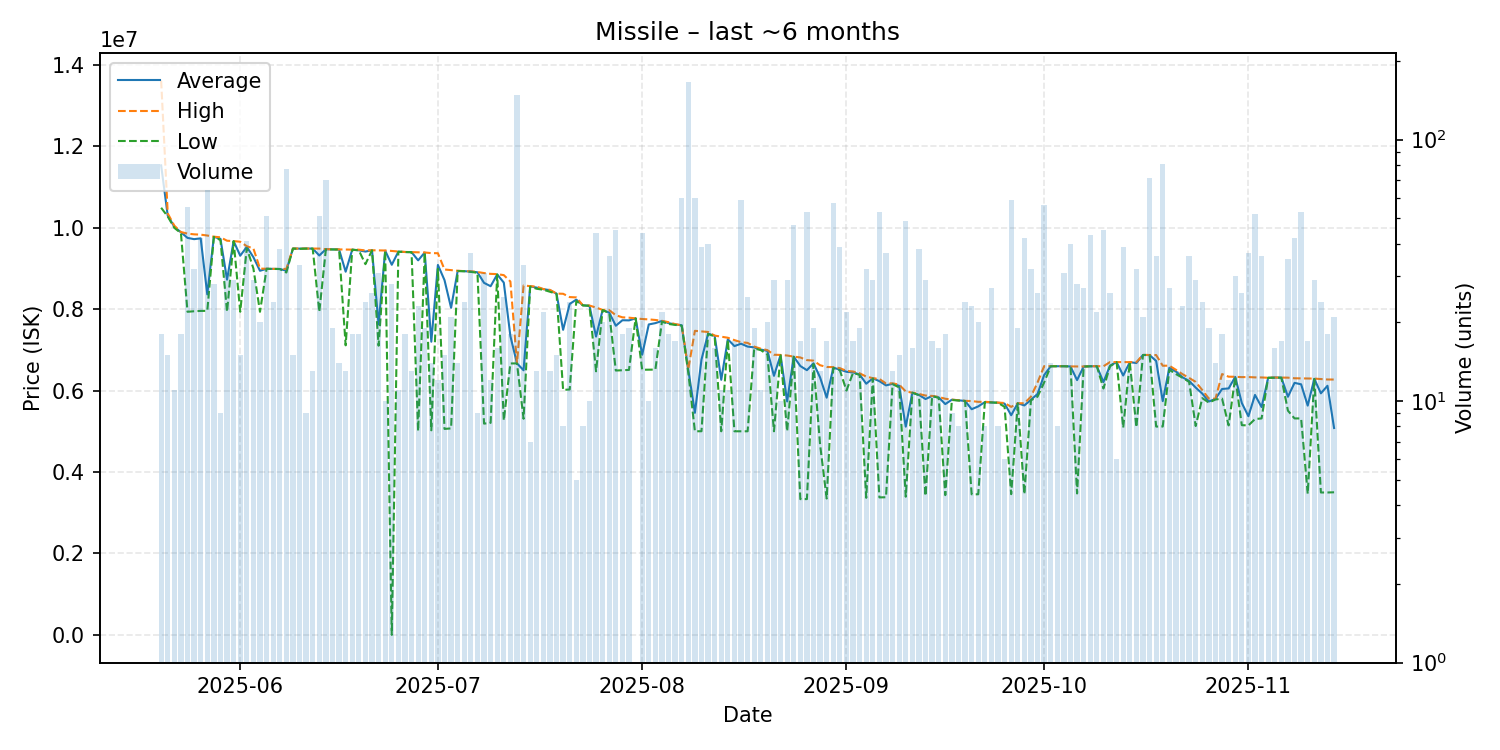

The file beside this chart, header and first rows:
date, average, highest, lowest, order_count, volume
2025-05-20, 11530556, 13610000, 10490000, 12, 18
2025-05-21, 10294667, 10350000, 10275000, 15, 15
2025-05-22, 10022727, 10050000, 9996000, 10, 11
2025-05-23, 9887722, 9894000, 9867000, 14, 18
2025-05-24, 9750055, 9854500, 7935000, 19, 55
2025-05-25, 9718500, 9837000, 7948000, 19, 32
2025-05-26, 9738524, 9829000, 7956000, 18, 42
2025-05-27, 8362406, 9808000, 7958000, 17, 64
2025-05-28, 9776321, 9779000, 9773000, 18, 28
2025-05-29, 9727111, 9763500, 9697000, 9, 9
2025-05-30, 8724742, 9680000, 7935000, 15, 31
2025-05-31, 9670172, 9671000, 9670000, 21, 29
2025-06-01, 9312200, 9655000, 7936000, 13, 15
2025-06-02, 9530122, 9545000, 9497500, 22, 41
2025-06-03, 9275034, 9490000, 8998000, 20, 29
2025-06-04, 8942000, 8995000, 7935000, 10, 20
2025-06-05, 8990882, 8992000, 8990000, 17, 51
2025-06-06, 8988875, 8989000, 8988000, 17, 24
2025-06-07, 8985553, 8986000, 8985000, 13, 38
2025-06-08, 8944506, 8988000, 8899000, 28, 77
2025-06-09, 9487933, 9488000, 9487000, 10, 15
2025-06-10, 9485970, 9488000, 9480000, 17, 33
2025-06-11, 9487889, 9488000, 9487000, 8, 9
2025-06-12, 9486846, 9487000, 9486000, 8, 13
2025-06-13, 9317412, 9487000, 7935000, 24, 51
2025-06-14, 9471843, 9472000, 9470000, 20, 70
2025-06-15, 9467474, 9469000, 9465000, 16, 19
2025-06-16, 9466500, 9467000, 9463500, 12, 14
2025-06-17, 8919308, 9462000, 7111000, 10, 13
2025-06-18, 9460222, 9461000, 9460000, 10, 18
2025-06-19, 9444889, 9460000, 9444000, 6, 18
2025-06-20, 9413750, 9442000, 9104500, 17, 24
2025-06-21, 9445538, 9446000, 9445000, 19, 26
2025-06-22, 7623645, 9444000, 7102000, 16, 31
2025-06-23, 9435900, 9440000, 9433000, 10, 10
2025-06-24, 9089107, 9429000, 0.02, 12, 28
2025-06-25, 9411909, 9414500, 9411000, 10, 11
2025-06-26, 9402833, 9404500, 9402000, 9, 18
2025-06-27, 9399692, 9400000, 9399000, 11, 13
2025-06-28, 9198087, 9395000, 5006000, 12, 23
2025-06-29, 9390053, 9391000, 9387000, 10, 19
2025-06-30, 7199286, 9376000, 5024000, 10, 14
2025-07-01, 9085667, 9373000, 8989000, 8, 12
2025-07-02, 8713067, 8973500, 5058000, 12, 15
2025-07-03, 8032190, 8958500, 5071000, 15, 21
2025-07-04, 8938357, 8943000, 8934000, 12, 14
2025-07-05, 8932042, 8933000, 8932000, 22, 24
2025-07-06, 8924081, 8928000, 8914000, 19, 37
2025-07-07, 8905000, 8912000, 8893000, 7, 9
2025-07-08, 8645581, 8886000, 5188000, 22, 31
2025-07-09, 8562833, 8866000, 5208000, 6, 12
2025-07-10, 8851688, 8860000, 8850000, 7, 16
2025-07-11, 8651880, 8835000, 5266000, 9, 25
2025-07-12, 7336833, 8678000, 6666000, 7, 18
2025-07-13, 6668000, 6668000, 6667000, 21, 148
2025-07-14, 6498242, 8582000, 5308000, 14, 33
2025-07-15, 8560571, 8564000, 8552500, 7, 7
2025-07-16, 8527846, 8553000, 8500000, 13, 13
2025-07-17, 8490955, 8493000, 8476000, 12, 22
2025-07-18, 8465615, 8473000, 8426000, 7, 13
... 119 more rows
